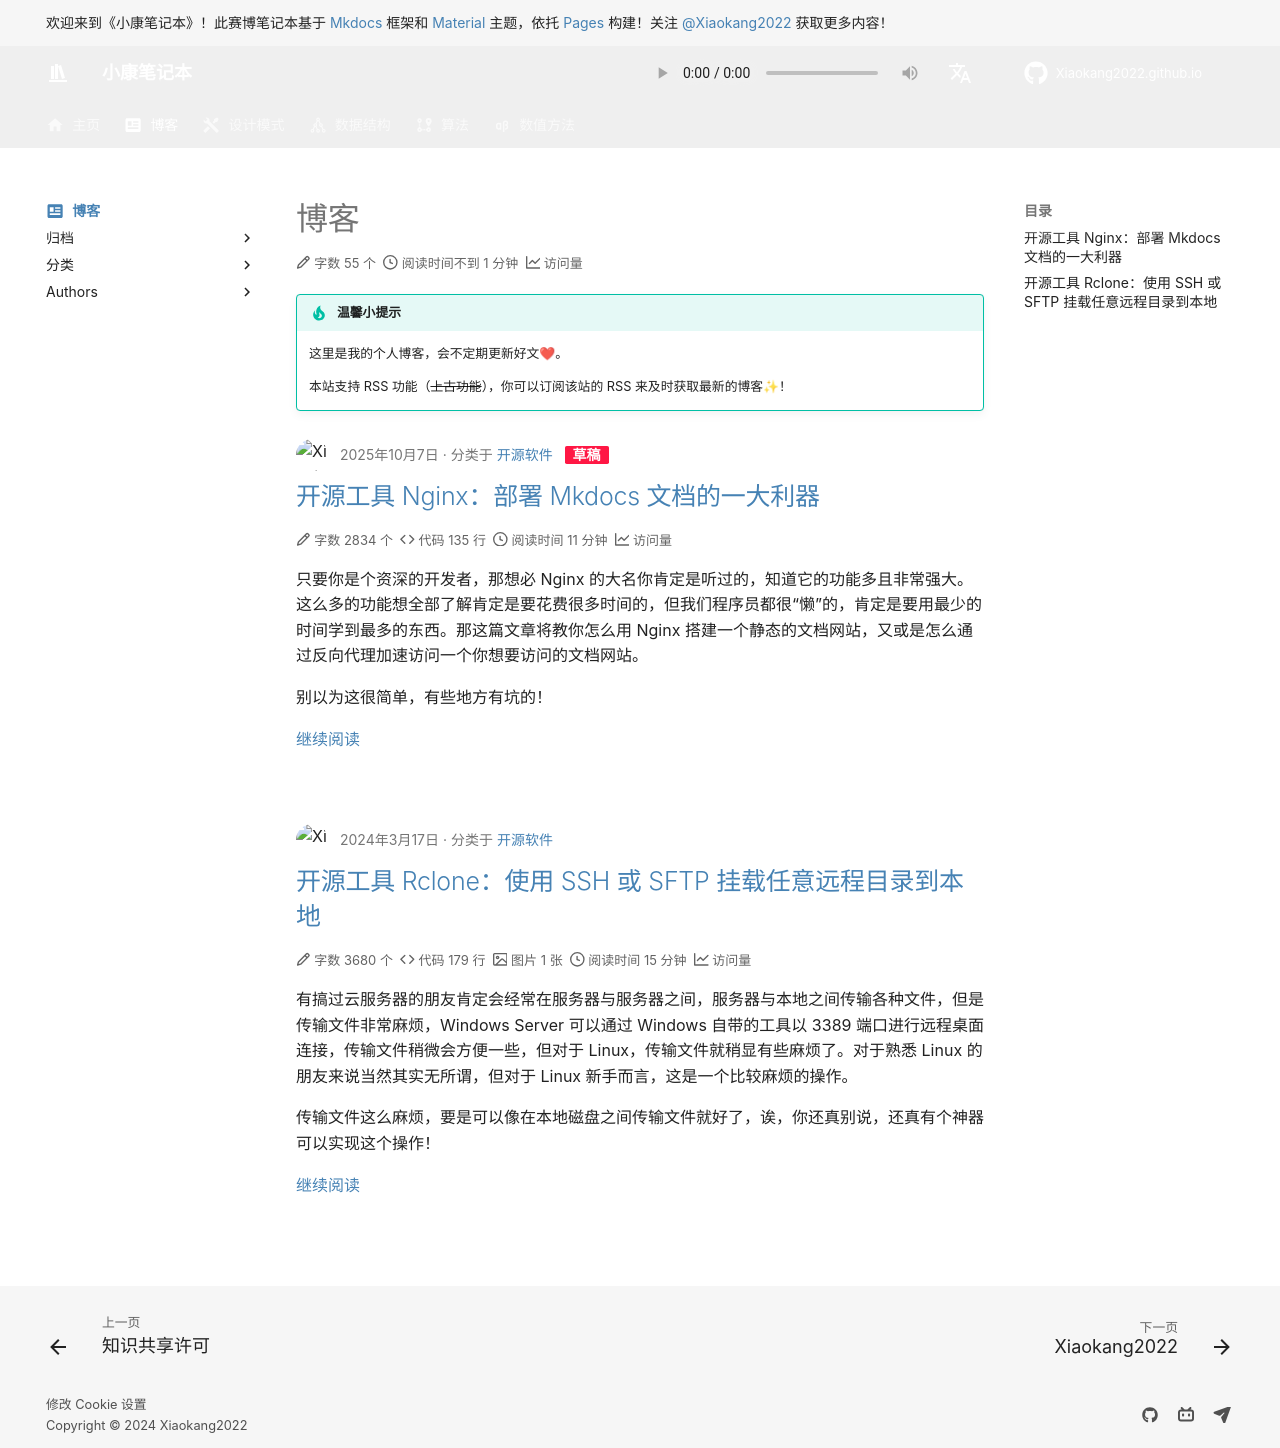

repository: Xiaokang2022/Xiaokang2022.github.io · page: blog/index.html · generator: mkdocs

---
icon: material/newspaper-variant
---

# 博客

/// tip | 温馨小提示

这里是我的个人博客，会不定期更新好文❤。

本站支持 RSS 功能（~~上古功能~~），你可以订阅该站的 RSS 来及时获取最新的博客✨！

///
